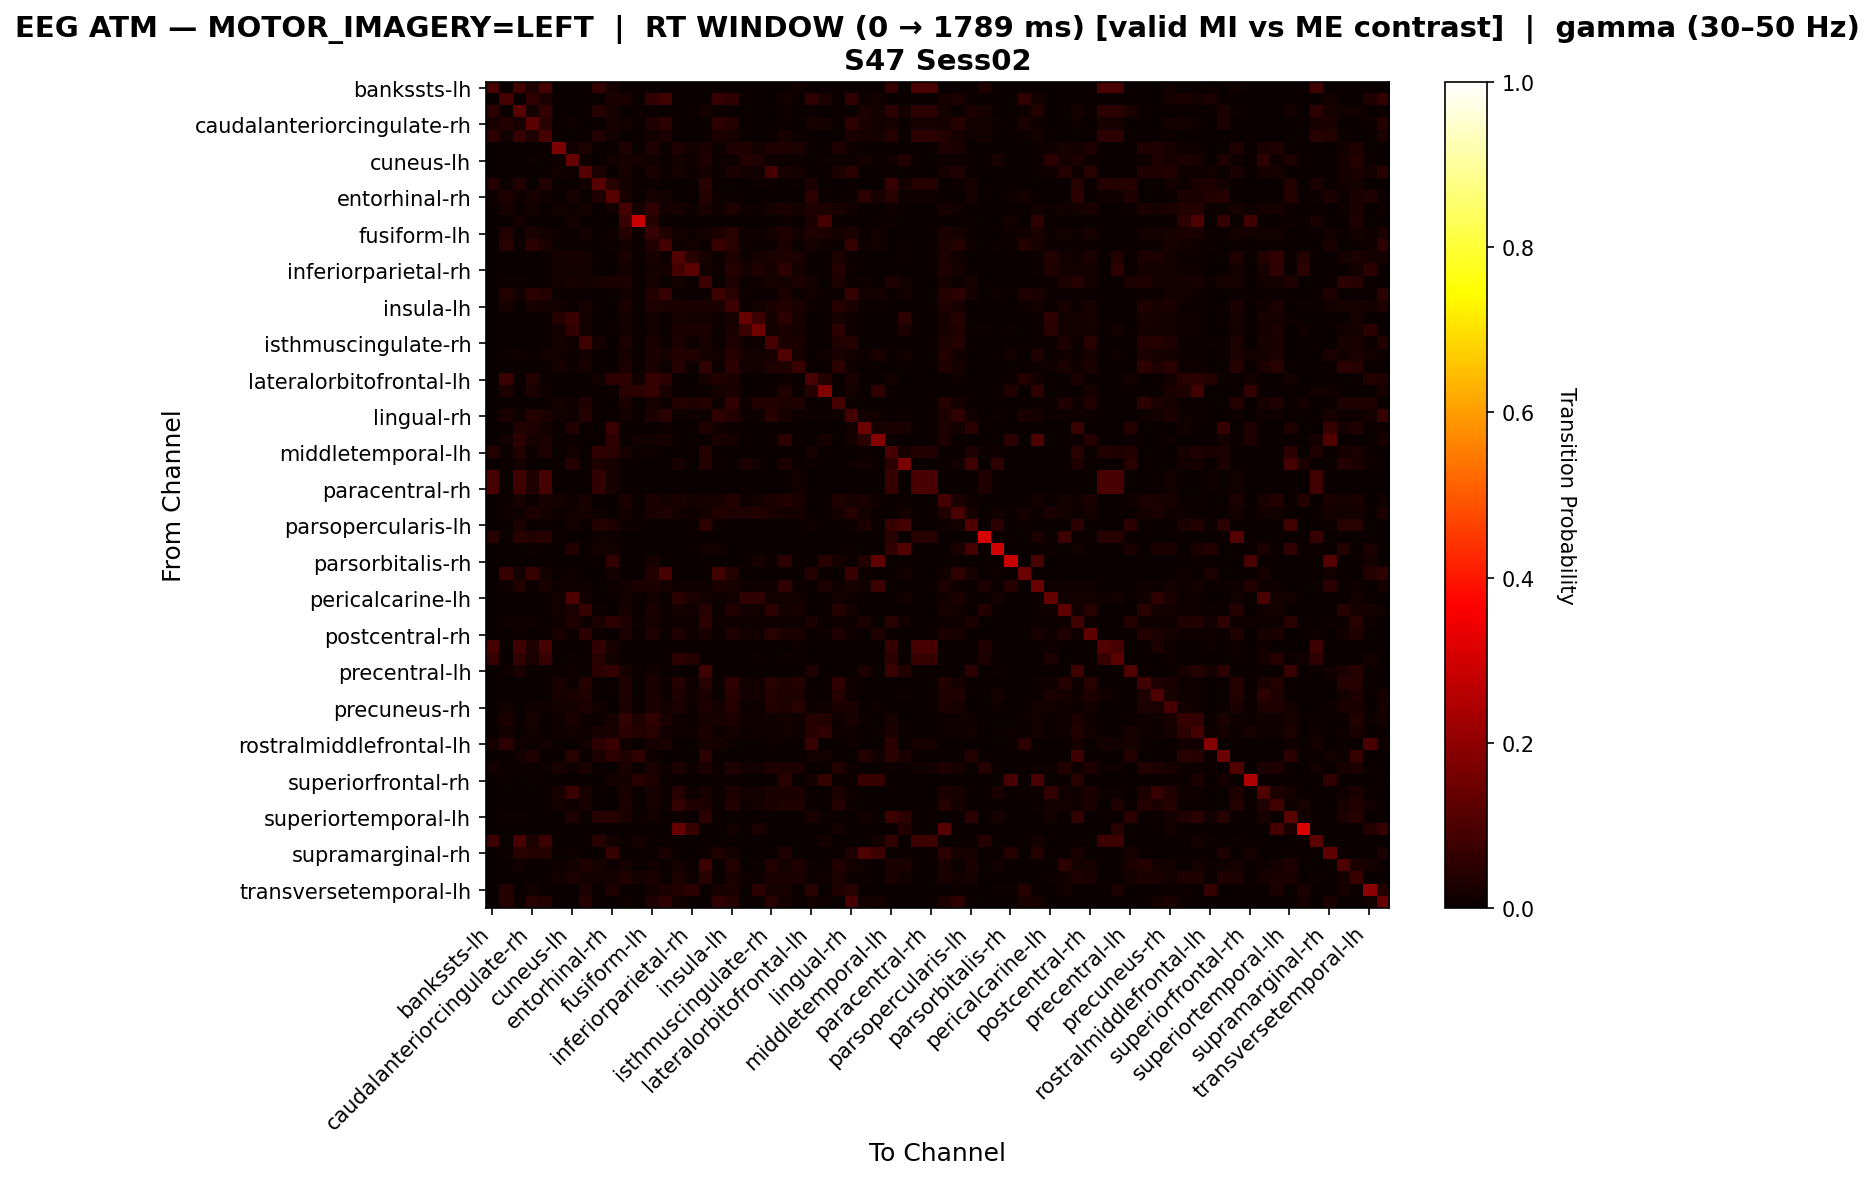

Source data for this figure (header and first rows):
, bankssts-lh, bankssts-rh, caudalanteriorcingulate-lh, caudalanteriorcingulate-rh, caudalmiddlefrontal-lh, caudalmiddlefrontal-rh, cuneus-lh, cuneus-rh, entorhinal-lh, entorhinal-rh, frontalpole-lh, frontalpole-rh, fusiform-lh, fusiform-rh, inferiorparietal-lh, inferiorparietal-rh, inferiortemporal-lh, inferiortemporal-rh, insula-lh, insula-rh, isthmuscingulate-lh, isthmuscingulate-rh, lateraloccipital-lh
bankssts-lh, 0.09677, 0.0, 0.08468, 0.03226, 0.09274, 0.0, 0.0, 0.0, 0.06048, 0.02016, 0.0, 0.0, 0.0, 0.0, 0.0, 0.0, 0.0, 0.0, 0.0, 0.0, 0.0, 0.0, 0.0
bankssts-rh, 0.0, 0.08841, 0.003049, 0.05793, 0.02744, 0.0, 0.0, 0.0, 0.0, 0.02744, 0.02439, 0.0, 0.06098, 0.07927, 0.0, 0.0, 0.003049, 0.06707, 0.05183, 0.0, 0.0, 0.0, 0.01524
caudalanteriorcingulate-lh, 0.05072, 0.0, 0.1159, 0.01932, 0.06039, 0.0, 0.0, 0.0, 0.04106, 0.02174, 0.0, 0.007246, 0.0, 0.002415, 0.0, 0.0, 0.01932, 0.004831, 0.0, 0.0, 0.0, 0.0, 0.009662
caudalanteriorcingulate-rh, 0.01956, 0.03667, 0.022, 0.1174, 0.04401, 0.0, 0.00978, 0.0, 0.002445, 0.01956, 0.01467, 0.0, 0.03423, 0.05134, 0.0, 0.0, 0.0, 0.05379, 0.03667, 0.0, 0.0, 0.0, 0.007335
caudalmiddlefrontal-lh, 0.05455, 0.01299, 0.06753, 0.03377, 0.09091, 0.0, 0.0, 0.0, 0.03636, 0.01299, 0.0, 0.0, 0.01299, 0.02597, 0.0, 0.0, 0.0, 0.03117, 0.02078, 0.0, 0.0, 0.0, 0.02078
caudalmiddlefrontal-rh, 0.0, 0.0, 0.0, 0.0, 0.0, 0.1704, 0.01481, 0.02963, 0.0, 0.0, 0.03333, 0.0, 0.03333, 0.007407, 0.03333, 0.01481, 0.02963, 0.007407, 0.03333, 0.03333, 0.01852, 0.03333, 0.03333
cuneus-lh, 0.0, 0.0, 0.0, 0.004556, 0.0, 0.009112, 0.1344, 0.01139, 0.0, 0.01367, 0.0205, 0.01595, 0.01367, 0.004556, 0.01595, 0.009112, 0.03189, 0.004556, 0.01139, 0.03872, 0.03417, 0.01139, 0.01139
cuneus-rh, 0.0, 0.0, 0.0, 0.0, 0.0, 0.01333, 0.01067, 0.112, 0.024, 0.0, 0.02133, 0.0, 0.024, 0.005333, 0.02133, 0.01067, 0.016, 0.005333, 0.02667, 0.01333, 0.01333, 0.09333, 0.02133
entorhinal-lh, 0.04144, 0.005525, 0.03591, 0.0, 0.03867, 0.0, 0.0, 0.01381, 0.116, 0.0442, 0.01657, 0.0, 0.008287, 0.0, 0.0, 0.0, 0.0442, 0.0, 0.0, 0.002762, 0.008287, 0.008287, 0.0
entorhinal-rh, 0.01119, 0.03356, 0.01119, 0.02237, 0.01119, 0.0, 0.02237, 0.0, 0.03132, 0.1141, 0.02013, 0.002237, 0.02237, 0.01342, 0.0, 0.0, 0.03803, 0.008949, 0.004474, 0.0, 0.0, 0.0, 0.0
frontalpole-lh, 0.0, 0.02239, 0.0, 0.01493, 0.003731, 0.01493, 0.01119, 0.01866, 0.003731, 0.01306, 0.08955, 0.02239, 0.05784, 0.01493, 0.02052, 0.007463, 0.02425, 0.01119, 0.03358, 0.009328, 0.009328, 0.02239, 0.02799
frontalpole-rh, 0.0, 0.0, 0.01562, 0.0, 0.0, 0.0, 0.01562, 0.0, 0.0, 0.0, 0.07292, 0.2865, 0.04167, 0.0, 0.0, 0.0, 0.0, 0.0, 0.0, 0.0, 0.0, 0.0, 0.01042
fusiform-lh, 0.0, 0.03578, 0.001704, 0.02726, 0.01533, 0.01022, 0.006814, 0.01874, 0.001704, 0.01022, 0.04089, 0.01022, 0.06644, 0.03407, 0.01533, 0.006814, 0.01363, 0.03066, 0.046, 0.008518, 0.008518, 0.01874, 0.03237
fusiform-rh, 0.0, 0.04444, 0.008889, 0.04889, 0.03111, 0.006667, 0.006667, 0.006667, 0.0, 0.004444, 0.01556, 0.0, 0.03778, 0.08889, 0.01111, 0.01778, 0.006667, 0.07111, 0.04444, 0.006667, 0.006667, 0.006667, 0.03111
inferiorparietal-lh, 0.002105, 0.0, 0.0, 0.0, 0.0, 0.01684, 0.02105, 0.01895, 0.0, 0.0, 0.02526, 0.0, 0.02105, 0.004211, 0.1074, 0.04421, 0.02316, 0.004211, 0.03158, 0.01053, 0.01895, 0.02737, 0.03368
inferiorparietal-rh, 0.0, 0.0, 0.0, 0.0, 0.0, 0.01278, 0.01278, 0.01597, 0.0, 0.0, 0.01597, 0.0, 0.01597, 0.01917, 0.08946, 0.1214, 0.01278, 0.00639, 0.04153, 0.01597, 0.03514, 0.01597, 0.05112
inferiortemporal-lh, 0.0, 0.00597, 0.00597, 0.0, 0.0, 0.01194, 0.02239, 0.01791, 0.0209, 0.02985, 0.02985, 0.0, 0.02239, 0.002985, 0.0194, 0.00597, 0.07463, 0.002985, 0.03134, 0.007463, 0.01045, 0.02239, 0.01791
inferiortemporal-rh, 0.0, 0.03865, 0.01449, 0.04831, 0.03865, 0.007246, 0.007246, 0.007246, 0.0, 0.002415, 0.01208, 0.0, 0.03623, 0.06522, 0.007246, 0.007246, 0.007246, 0.07488, 0.04348, 0.007246, 0.007246, 0.007246, 0.02657
insula-lh, 0.0, 0.01982, 0.003049, 0.02134, 0.01829, 0.0122, 0.006098, 0.01982, 0.0, 0.0, 0.02439, 0.0, 0.03506, 0.03049, 0.02896, 0.02439, 0.02591, 0.02896, 0.0747, 0.007622, 0.01372, 0.02591, 0.03811
insula-rh, 0.0, 0.0, 0.0, 0.0, 0.0, 0.04044, 0.07353, 0.01838, 0.0, 0.0, 0.01838, 0.0, 0.01838, 0.007353, 0.02206, 0.01471, 0.01471, 0.007353, 0.02206, 0.1397, 0.07721, 0.01838, 0.04779
isthmuscingulate-lh, 0.0, 0.0, 0.0, 0.0, 0.0, 0.01183, 0.05917, 0.01479, 0.0, 0.0, 0.01479, 0.0, 0.01479, 0.005917, 0.02959, 0.02959, 0.02367, 0.005917, 0.02367, 0.07396, 0.1509, 0.01479, 0.02367
isthmuscingulate-rh, 0.0, 0.0, 0.0, 0.0, 0.0, 0.01869, 0.009346, 0.08178, 0.01636, 0.0, 0.02804, 0.0, 0.0257, 0.004673, 0.02804, 0.009346, 0.02336, 0.004673, 0.03271, 0.01168, 0.01168, 0.09112, 0.02804
lateraloccipital-lh, 0.0, 0.005682, 0.01136, 0.001894, 0.01326, 0.01515, 0.007576, 0.01705, 0.0, 0.003788, 0.02273, 0.0, 0.0303, 0.02273, 0.03788, 0.03598, 0.01894, 0.01515, 0.03977, 0.01894, 0.01326, 0.02273, 0.108
lateraloccipital-rh, 0.002667, 0.0, 0.0, 0.0, 0.0, 0.02133, 0.01067, 0.02133, 0.0, 0.0, 0.02933, 0.0, 0.024, 0.005333, 0.04, 0.01067, 0.05867, 0.005333, 0.05333, 0.01333, 0.01333, 0.032, 0.03467
lateralorbitofrontal-lh, 0.0, 0.07331, 0.0, 0.03519, 0.005865, 0.0, 0.0, 0.0, 0.01466, 0.05279, 0.05279, 0.01173, 0.06745, 0.04692, 0.0, 0.0, 0.02053, 0.03519, 0.02933, 0.0, 0.0, 0.0, 0.008798
lateralorbitofrontal-rh, 0.0, 0.03008, 0.0, 0.02632, 0.01128, 0.0, 0.0, 0.0, 0.0, 0.0, 0.04511, 0.04887, 0.06391, 0.02632, 0.0, 0.0, 0.0, 0.0188, 0.02632, 0.0, 0.0, 0.0, 0.03383
lingual-lh, 0.0, 0.0, 0.0, 0.0, 0.0, 0.0181, 0.00905, 0.03167, 0.0, 0.0, 0.02715, 0.0, 0.02262, 0.004525, 0.03846, 0.03167, 0.0362, 0.004525, 0.06109, 0.01131, 0.03846, 0.03846, 0.02941
lingual-rh, 0.0, 0.0284, 0.008114, 0.03854, 0.0284, 0.008114, 0.008114, 0.0426, 0.002028, 0.0, 0.01217, 0.0, 0.03043, 0.05071, 0.008114, 0.008114, 0.008114, 0.0568, 0.03651, 0.008114, 0.008114, 0.04462, 0.02028
medialorbitofrontal-lh, 0.0, 0.0, 0.03819, 0.03125, 0.01736, 0.0, 0.03819, 0.0, 0.003472, 0.07292, 0.003472, 0.003472, 0.0, 0.01042, 0.0, 0.0, 0.03125, 0.01389, 0.006944, 0.0, 0.0, 0.0, 0.003472
medialorbitofrontal-rh, 0.0, 0.01195, 0.04781, 0.01992, 0.02789, 0.0, 0.003984, 0.0, 0.0, 0.05179, 0.0, 0.01195, 0.01195, 0.01992, 0.0, 0.0, 0.0, 0.0239, 0.01594, 0.0, 0.0, 0.0, 0.04781
middletemporal-lh, 0.03626, 0.005725, 0.03817, 0.01145, 0.03435, 0.0, 0.01336, 0.0, 0.05725, 0.04771, 0.02099, 0.005725, 0.009542, 0.0, 0.0, 0.0, 0.04008, 0.0, 0.0, 0.0, 0.0, 0.0, 0.0
middletemporal-rh, 0.0, 0.0, 0.01858, 0.003096, 0.0, 0.0, 0.04025, 0.0, 0.03096, 0.02167, 0.003096, 0.0, 0.0, 0.003096, 0.02167, 0.003096, 0.03715, 0.006192, 0.0, 0.02477, 0.01238, 0.0, 0.02477
paracentral-lh, 0.09677, 0.0, 0.08468, 0.03226, 0.09274, 0.0, 0.0, 0.0, 0.06048, 0.02016, 0.0, 0.0, 0.0, 0.0, 0.0, 0.0, 0.0, 0.0, 0.0, 0.0, 0.0, 0.0, 0.0
paracentral-rh, 0.09677, 0.0, 0.08468, 0.03226, 0.09274, 0.0, 0.0, 0.0, 0.06048, 0.02016, 0.0, 0.0, 0.0, 0.0, 0.0, 0.0, 0.0, 0.0, 0.0, 0.0, 0.0, 0.0, 0.0
parahippocampal-lh, 0.0, 0.00396, 0.02178, 0.007921, 0.02178, 0.01584, 0.007921, 0.0198, 0.0, 0.0, 0.02376, 0.0, 0.02376, 0.01782, 0.02574, 0.01584, 0.02178, 0.02178, 0.03762, 0.009901, 0.01386, 0.02772, 0.03762
parahippocampal-rh, 0.0, 0.01144, 0.006865, 0.02975, 0.01831, 0.01144, 0.01373, 0.02288, 0.009153, 0.0, 0.01602, 0.0, 0.02517, 0.03204, 0.01831, 0.009153, 0.01373, 0.0389, 0.03204, 0.03432, 0.0389, 0.02975, 0.01831
parsopercularis-lh, 0.0, 0.0, 0.02424, 0.00303, 0.006061, 0.0, 0.01818, 0.0, 0.03636, 0.03333, 0.009091, 0.006061, 0.0, 0.0, 0.0, 0.0, 0.05152, 0.009091, 0.0, 0.0, 0.0, 0.0, 0.0
parsopercularis-rh, 0.04444, 0.0, 0.04444, 0.03889, 0.04444, 0.0, 0.0, 0.0, 0.005556, 0.01111, 0.0, 0.0, 0.0, 0.0, 0.0, 0.0, 0.0, 0.0, 0.0, 0.0, 0.0, 0.0, 0.0
parsorbitalis-lh, 0.0, 0.0, 0.0, 0.005988, 0.0, 0.0, 0.03593, 0.0, 0.01796, 0.01198, 0.0, 0.0, 0.0, 0.0, 0.0, 0.0, 0.01198, 0.01198, 0.0, 0.0, 0.0, 0.0, 0.0
parsorbitalis-rh, 0.0, 0.0, 0.0, 0.0, 0.0, 0.0, 0.0, 0.0, 0.0, 0.05926, 0.0, 0.0, 0.02222, 0.0, 0.0, 0.0, 0.0, 0.0, 0.0, 0.0, 0.02222, 0.0, 0.05185
parstriangularis-lh, 0.0, 0.06944, 0.01852, 0.06481, 0.01852, 0.0, 0.009259, 0.0, 0.0, 0.01852, 0.0, 0.0, 0.03704, 0.09259, 0.0, 0.0, 0.0, 0.08333, 0.03704, 0.0, 0.0, 0.0, 0.0
parstriangularis-rh, 0.0, 0.01105, 0.03591, 0.005525, 0.0221, 0.008287, 0.008287, 0.008287, 0.0, 0.008287, 0.01381, 0.03039, 0.03039, 0.0221, 0.008287, 0.008287, 0.008287, 0.02486, 0.0221, 0.008287, 0.008287, 0.008287, 0.05525
pericalcarine-lh, 0.0, 0.0, 0.0, 0.0, 0.0, 0.01394, 0.1045, 0.01394, 0.0, 0.0, 0.01394, 0.0, 0.01394, 0.006969, 0.04878, 0.02439, 0.01394, 0.006969, 0.01394, 0.05575, 0.05575, 0.01394, 0.01394
pericalcarine-rh, 0.0, 0.0, 0.0, 0.0, 0.0, 0.01238, 0.02477, 0.06502, 0.006192, 0.0, 0.02167, 0.0, 0.02477, 0.006192, 0.01858, 0.01238, 0.04334, 0.006192, 0.03715, 0.01548, 0.01548, 0.05263, 0.01858
postcentral-lh, 0.0, 0.0101, 0.008081, 0.008081, 0.0, 0.008081, 0.03232, 0.0101, 0.02626, 0.05253, 0.03232, 0.006061, 0.02222, 0.00404, 0.0101, 0.008081, 0.05253, 0.00404, 0.0101, 0.0101, 0.0101, 0.0101, 0.0101
postcentral-rh, 0.0, 0.0, 0.008772, 0.0, 0.0, 0.02047, 0.0117, 0.05263, 0.005848, 0.0, 0.02924, 0.0, 0.03216, 0.005848, 0.03216, 0.0117, 0.02339, 0.005848, 0.03216, 0.01462, 0.01462, 0.04678, 0.02924
posteriorcingulate-lh, 0.09091, 0.0, 0.07905, 0.03162, 0.09091, 0.0, 0.0, 0.0, 0.05929, 0.01976, 0.0, 0.0, 0.0, 0.0, 0.0, 0.0, 0.0, 0.0, 0.0, 0.0, 0.0, 0.0, 0.0
posteriorcingulate-rh, 0.06854, 0.0, 0.05919, 0.02492, 0.06854, 0.0, 0.006231, 0.0, 0.04361, 0.01558, 0.0, 0.0, 0.0, 0.0, 0.05296, 0.03738, 0.0, 0.0, 0.0, 0.0, 0.006231, 0.0, 0.009346
precentral-lh, 0.0, 0.009901, 0.0264, 0.0, 0.0, 0.0, 0.009901, 0.0, 0.05281, 0.06601, 0.0198, 0.0, 0.0132, 0.0, 0.0, 0.0, 0.07921, 0.0, 0.0, 0.0, 0.0, 0.0, 0.0
precentral-rh, 0.0, 0.0, 0.0, 0.0, 0.0, 0.02089, 0.01044, 0.03916, 0.0, 0.0, 0.03133, 0.0, 0.02611, 0.005222, 0.03916, 0.01044, 0.04439, 0.005222, 0.05483, 0.01305, 0.01305, 0.04439, 0.03394
precuneus-lh, 0.0, 0.0, 0.0, 0.0, 0.0, 0.02105, 0.02368, 0.03158, 0.0, 0.0, 0.03158, 0.0, 0.02632, 0.005263, 0.03421, 0.01053, 0.02632, 0.005263, 0.04474, 0.01316, 0.01316, 0.04211, 0.03421
precuneus-rh, 0.002037, 0.01426, 0.0, 0.01018, 0.008147, 0.01629, 0.01833, 0.02851, 0.01222, 0.0, 0.02851, 0.0, 0.03055, 0.01833, 0.02444, 0.008147, 0.03259, 0.01629, 0.04073, 0.01018, 0.01018, 0.03666, 0.03055
rostralanteriorcingulate-lh, 0.0, 0.02736, 0.0, 0.02239, 0.002488, 0.00995, 0.02488, 0.00995, 0.004975, 0.0199, 0.0597, 0.02736, 0.05473, 0.02488, 0.00995, 0.00995, 0.02239, 0.0199, 0.02736, 0.00995, 0.00995, 0.00995, 0.01244
rostralanteriorcingulate-rh, 0.0, 0.0166, 0.0, 0.01245, 0.0, 0.008299, 0.01452, 0.008299, 0.02282, 0.0249, 0.05187, 0.03734, 0.04564, 0.01245, 0.008299, 0.008299, 0.03112, 0.008299, 0.0166, 0.008299, 0.008299, 0.008299, 0.01452
rostralmiddlefrontal-lh, 0.01739, 0.05217, 0.01304, 0.004348, 0.01304, 0.0, 0.0, 0.01304, 0.05217, 0.07391, 0.01304, 0.0, 0.02174, 0.02609, 0.0, 0.0, 0.02174, 0.01739, 0.004348, 0.0, 0.0, 0.008696, 0.0
rostralmiddlefrontal-rh, 0.0, 0.0, 0.01475, 0.03245, 0.0, 0.0, 0.04425, 0.0, 0.0236, 0.0531, 0.03245, 0.05605, 0.00885, 0.0, 0.0, 0.0, 0.0472, 0.0, 0.0, 0.0, 0.0, 0.0, 0.0
superiorfrontal-lh, 0.01241, 0.0, 0.009926, 0.007444, 0.007444, 0.01985, 0.009926, 0.02481, 0.0, 0.0, 0.02978, 0.0, 0.02481, 0.004963, 0.03474, 0.009926, 0.0273, 0.004963, 0.03474, 0.01241, 0.01241, 0.03474, 0.03226
superiorfrontal-rh, 0.0, 0.005525, 0.0, 0.005525, 0.0, 0.0, 0.0, 0.0, 0.0, 0.01657, 0.01657, 0.0442, 0.03315, 0.005525, 0.0, 0.0, 0.0, 0.005525, 0.005525, 0.0, 0.0, 0.0, 0.0442
superiorparietal-lh, 0.0, 0.0, 0.0, 0.0, 0.0, 0.02235, 0.07263, 0.01955, 0.0, 0.0, 0.02514, 0.0, 0.02235, 0.005587, 0.0419, 0.01117, 0.02235, 0.005587, 0.02793, 0.01397, 0.01397, 0.02514, 0.02793
superiorparietal-rh, 0.0, 0.0, 0.0, 0.0, 0.0, 0.01869, 0.009346, 0.02103, 0.0, 0.0, 0.02804, 0.0, 0.02336, 0.004673, 0.06542, 0.03271, 0.03037, 0.004673, 0.03738, 0.01168, 0.01869, 0.03037, 0.03505
... 8 more rows
